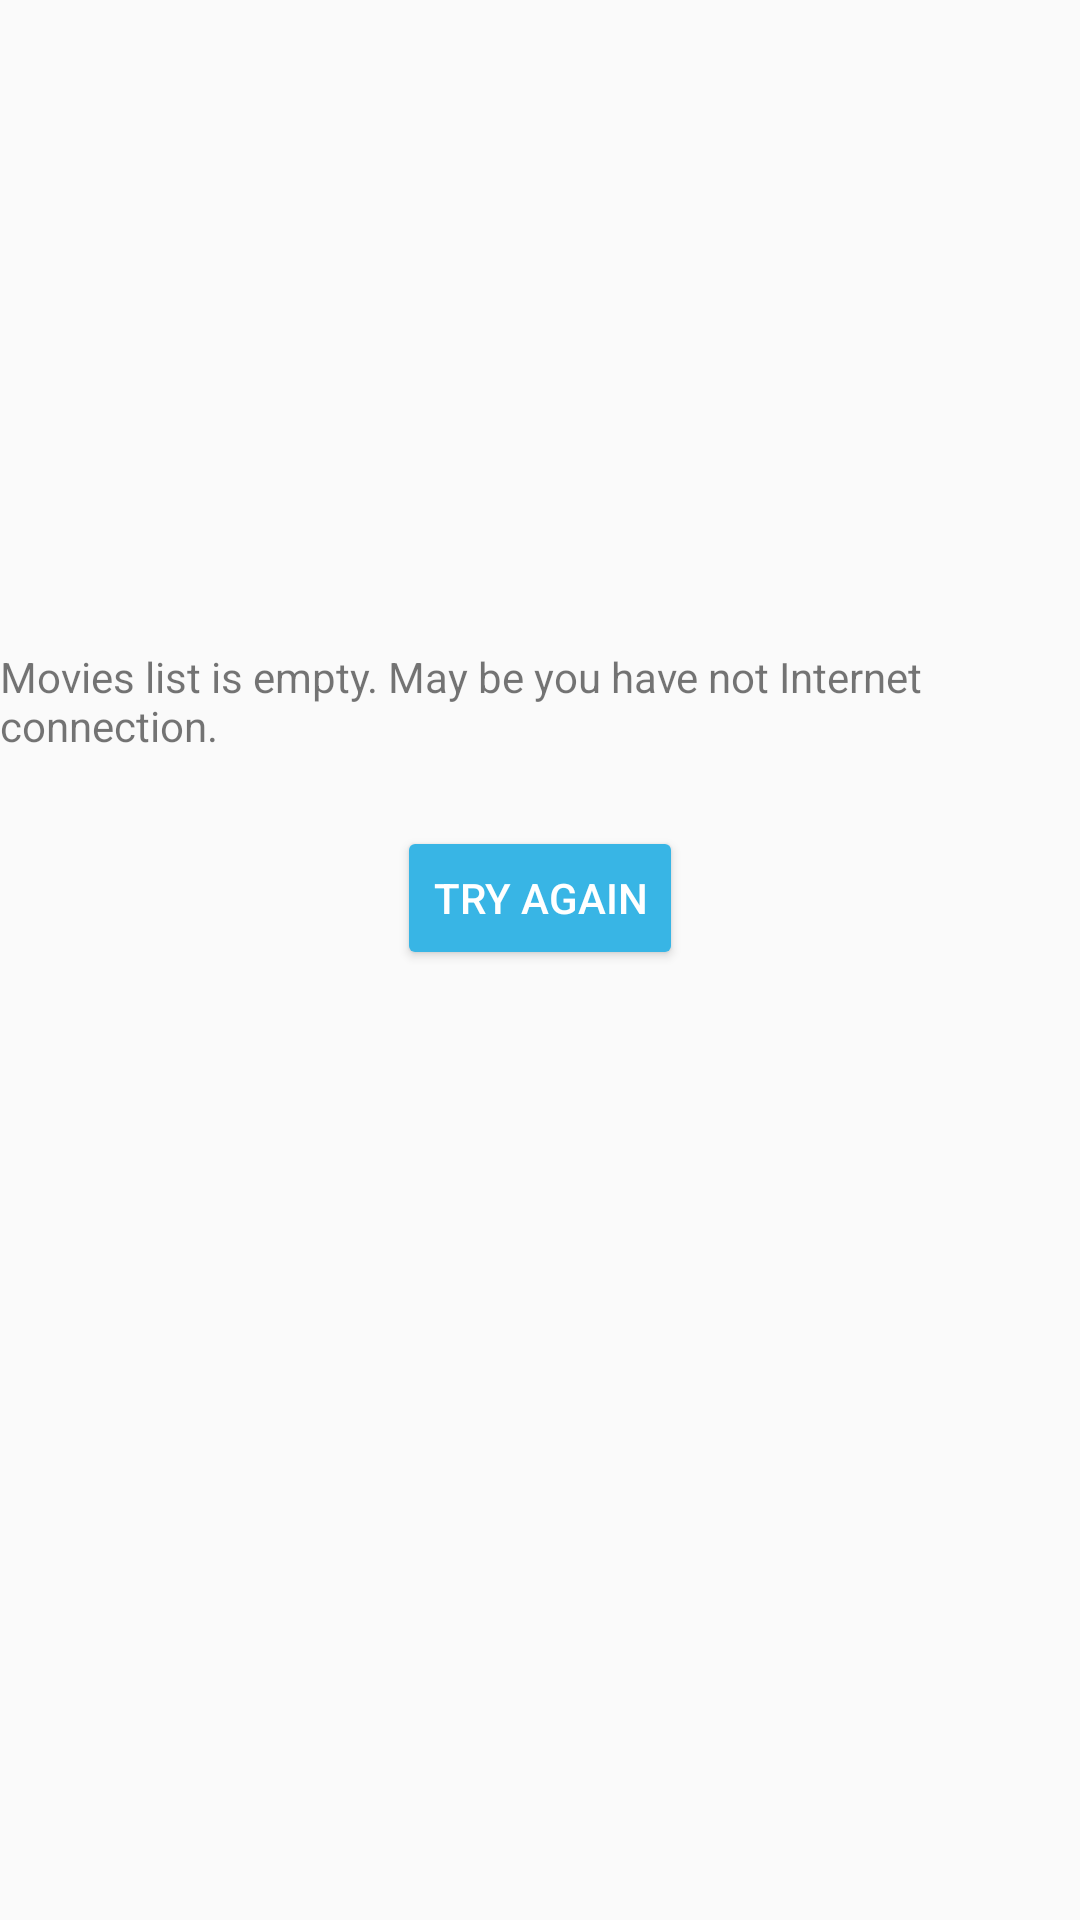

The Android layout XML behind this screen, and the referenced resources:
<!-- AndroidManifest.xml: application theme AppTheme -->
<!-- res/layout/empty_list_placeholder.xml -->
<?xml version="1.0" encoding="utf-8"?>
<layout xmlns:android="http://schemas.android.com/apk/res/android"
    xmlns:app="http://schemas.android.com/apk/res-auto">

<androidx.constraintlayout.widget.ConstraintLayout
    android:id="@+id/emptyListPlaceholder"
    android:layout_width="match_parent"
    android:layout_height="match_parent">

    <ImageView
        android:id="@+id/imageView"
        android:layout_width="wrap_content"
        android:layout_height="wrap_content"
        android:contentDescription="@string/logo"
        app:layout_constraintEnd_toEndOf="parent"
        app:layout_constraintStart_toStartOf="parent"
        app:layout_constraintTop_toTopOf="@+id/guideline2"
        app:srcCompat="@drawable/logo" />

    <TextView
        android:id="@+id/textView"
        android:layout_width="wrap_content"
        android:layout_height="wrap_content"
        android:layout_marginStart="24dp"
        android:layout_marginTop="24dp"
        android:layout_marginEnd="24dp"
        android:text="@string/movies_list_is_empty"
        app:layout_constraintEnd_toEndOf="parent"
        app:layout_constraintStart_toStartOf="parent"
        app:layout_constraintTop_toBottomOf="@+id/imageView" />

    <Button
        android:id="@+id/tryAgainButton"
        style="@style/AccentButtonStyle"
        android:layout_width="wrap_content"
        android:layout_height="wrap_content"
        android:layout_marginTop="24dp"
        android:text="@string/try_again"
        app:layout_constraintEnd_toEndOf="parent"
        app:layout_constraintStart_toStartOf="parent"
        app:layout_constraintTop_toBottomOf="@+id/textView" />

    <androidx.constraintlayout.widget.Guideline
        android:id="@+id/guideline2"
        android:layout_width="wrap_content"
        android:layout_height="wrap_content"
        android:orientation="horizontal"
        app:layout_constraintGuide_percent="0.3" />

</androidx.constraintlayout.widget.ConstraintLayout>
</layout>
<!-- resources referenced by this layout -->
<resources>
  <string name="logo">Logo</string>
  <string name="movies_list_is_empty">Movies list is empty. May be you have not Internet connection.</string>
  <string name="try_again">Try again</string>
  <style name="AccentButtonStyle">
          <item name="android:backgroundTint">@color/colorAccent</item>
          <item name="android:textColor">#FFFFFF</item>
      </style>
  <style name="AppTheme" parent="Theme.AppCompat.Light.DarkActionBar">
          
          <item name="colorPrimary">@color/colorPrimary</item>
          <item name="colorPrimaryDark">@color/colorPrimaryDark</item>
          <item name="colorAccent">@color/colorAccent</item>
      </style>
  <color name="colorAccent">#38b5e5</color>
  <color name="colorPrimary">#092642</color>
  <color name="colorPrimaryDark">#092642</color>
</resources>
